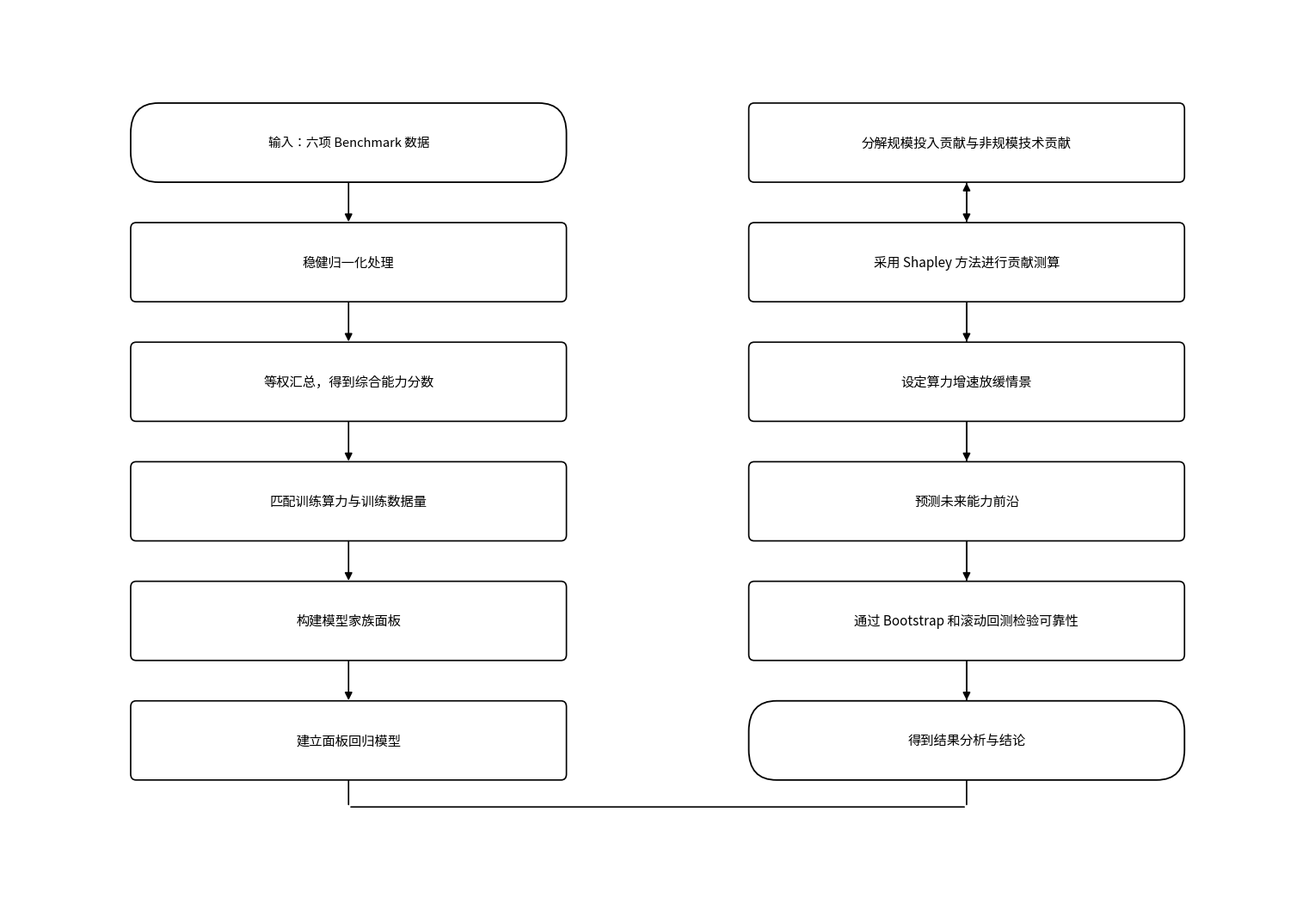

Reproduce this figure in Python. (Note: this script raises an exception after producing the figure.)
#!/usr/bin/env python3
# -*- coding: utf-8 -*-
"""
问题四 思路流程图（双栏蛇形版）—— 论文流程图标准格式
纯白底 / 全黑线条文字 / 双栏蛇形走位 / 无图题
走位：左列 1→6 向下，底部横跳到右列，右列 7→12 向下
"""
import matplotlib.pyplot as plt
from matplotlib.patches import FancyBboxPatch, FancyArrowPatch
import matplotlib.font_manager as fm

FONT = '/usr/share/fonts/opentype/noto/NotoSansCJK-Regular.ttc'
prop = fm.FontProperties(fname=FONT)
plt.rcParams['font.family'] = prop.get_name()
plt.rcParams['axes.unicode_minus'] = False

WHITE = 'white'
INK = '#000000'

BW, BH = 5.6, 0.90          # 主块宽/高
LX, RX = 4.4, 12.4          # 左/右栏中心
ROW_GAP = 1.42              # 同行距
YTOP = 9.00

NODES = [
    ('term', '输入：六项 Benchmark 数据'),
    ('proc', '稳健归一化处理'),
    ('proc', '等权汇总，得到综合能力分数'),
    ('proc', '匹配训练算力与训练数据量'),
    ('proc', '构建模型家族面板'),
    ('proc', '建立面板回归模型'),
    ('proc', '分解规模投入贡献与非规模技术贡献'),
    ('proc', '采用 Shapley 方法进行贡献测算'),
    ('proc', '设定算力增速放缓情景'),
    ('proc', '预测未来能力前沿'),
    ('proc', '通过 Bootstrap 和滚动回测检验可靠性'),
    ('term', '得到结果分析与结论'),
]
HALF = 6      # 左列前 6 个

fig, ax = plt.subplots(figsize=(15.4, 10.6), dpi=220)
ax.set_xlim(0, 16.8); ax.set_ylim(0, 10.6); ax.axis('off')

def box(x, y, w, h, text, fs=11.0, round_r=0.07, lw=1.2):
    ax.add_patch(FancyBboxPatch((x-w/2, y-h/2), w, h,
        boxstyle=f"round,pad=0.02,rounding_size={round_r}",
        edgecolor=INK, facecolor=WHITE, linewidth=lw, zorder=3))
    ax.text(x, y, text, ha='center', va='center', fontsize=fs, color=INK,
            fontproperties=prop, zorder=4, linespacing=1.5)

def terminal(x, y, text, fs=10.5):
    box(x, y, BW, BH, text, fs=fs, round_r=0.36, lw=1.3)

def seg(p1, p2, head=False):
    ax.add_patch(FancyArrowPatch(p1, p2, arrowstyle='-|>' if head else '-',
        mutation_scale=13, color=INK, linewidth=1.2, zorder=2,
        shrinkA=0, shrinkB=0))

# 计算坐标
pos = {}
for i in range(len(NODES)):
    if i < HALF:
        pos[i] = (LX, YTOP - i*ROW_GAP)
    else:
        pos[i] = (RX, YTOP - (i-HALF)*ROW_GAP)

for i,(t,txt) in enumerate(NODES):
    x, y = pos[i]
    if t == 'term':
        terminal(x, y, txt, fs=(10.5 if len(txt) > 9 else 11.0))
    else:
        box(x, y, BW, BH, txt, fs=11.0)

# 箭头：左列向下
for i in range(HALF-1):
    x, y = pos[i]
    ax.add_patch(FancyArrowPatch((x, y-BH/2), (x, y-ROW_GAP+BH/2),
        arrowstyle='-|>', mutation_scale=13, color=INK, linewidth=1.2, zorder=2))
# 横跳：左列底框右侧 → 右行 → 上折 → 右列顶框（折线走位，减少底部留白）
xL, yL = pos[HALF-1]; xR, yR = pos[HALF]
jumpY = yL - BH/2 - 0.34          # 横跳线：紧贴左列底框下方
ax.add_patch(FancyArrowPatch((xL, yL-BH/2), (xL, jumpY), arrowstyle='-',
    mutation_scale=13, color=INK, linewidth=1.2, zorder=2))
ax.add_patch(FancyArrowPatch((xL, jumpY), (xR, jumpY), arrowstyle='-',
    mutation_scale=13, color=INK, linewidth=1.2, zorder=2))
ax.add_patch(FancyArrowPatch((xR, jumpY), (xR, yR-BH/2), arrowstyle='-|>',
    mutation_scale=13, color=INK, linewidth=1.2, zorder=2))
# 右列向下
for i in range(HALF, len(NODES)-1):
    x, y = pos[i]
    ax.add_patch(FancyArrowPatch((x, y-BH/2), (x, y-ROW_GAP+BH/2),
        arrowstyle='-|>', mutation_scale=13, color=INK, linewidth=1.2, zorder=2))

plt.subplots_adjust(left=0.01, right=0.99, top=0.99, bottom=0.01)
out = '/root/.openclaw/workspace/flowchart_q1/流程图_问题四_双栏版'
plt.savefig(out+'.png', dpi=220, bbox_inches='tight', facecolor='white')
plt.savefig(out+'.pdf', bbox_inches='tight', facecolor='white')
plt.savefig(out+'.svg', bbox_inches='tight', facecolor='white')
print('OK ->', out)

# 自检
print('\n--- 自检 ---')
print('左列 x=%.1f 右列 x=%.1f 间距=%.2f' % (LX, RX, RX-LX-BW))
print('左列顶 y=%.2f 底 y=%.2f | 右列顶 y=%.2f 底 y=%.2f' % (
    pos[0][1], pos[HALF-1][1], pos[HALF][1], pos[len(NODES)-1][1]))
print('横向跳线 y=%.2f' % jumpY)
print('顶部余量=%.2f 底部余量=%.2f' % (10.6-(pos[0][1]+BH/2), jumpY-0.0))
